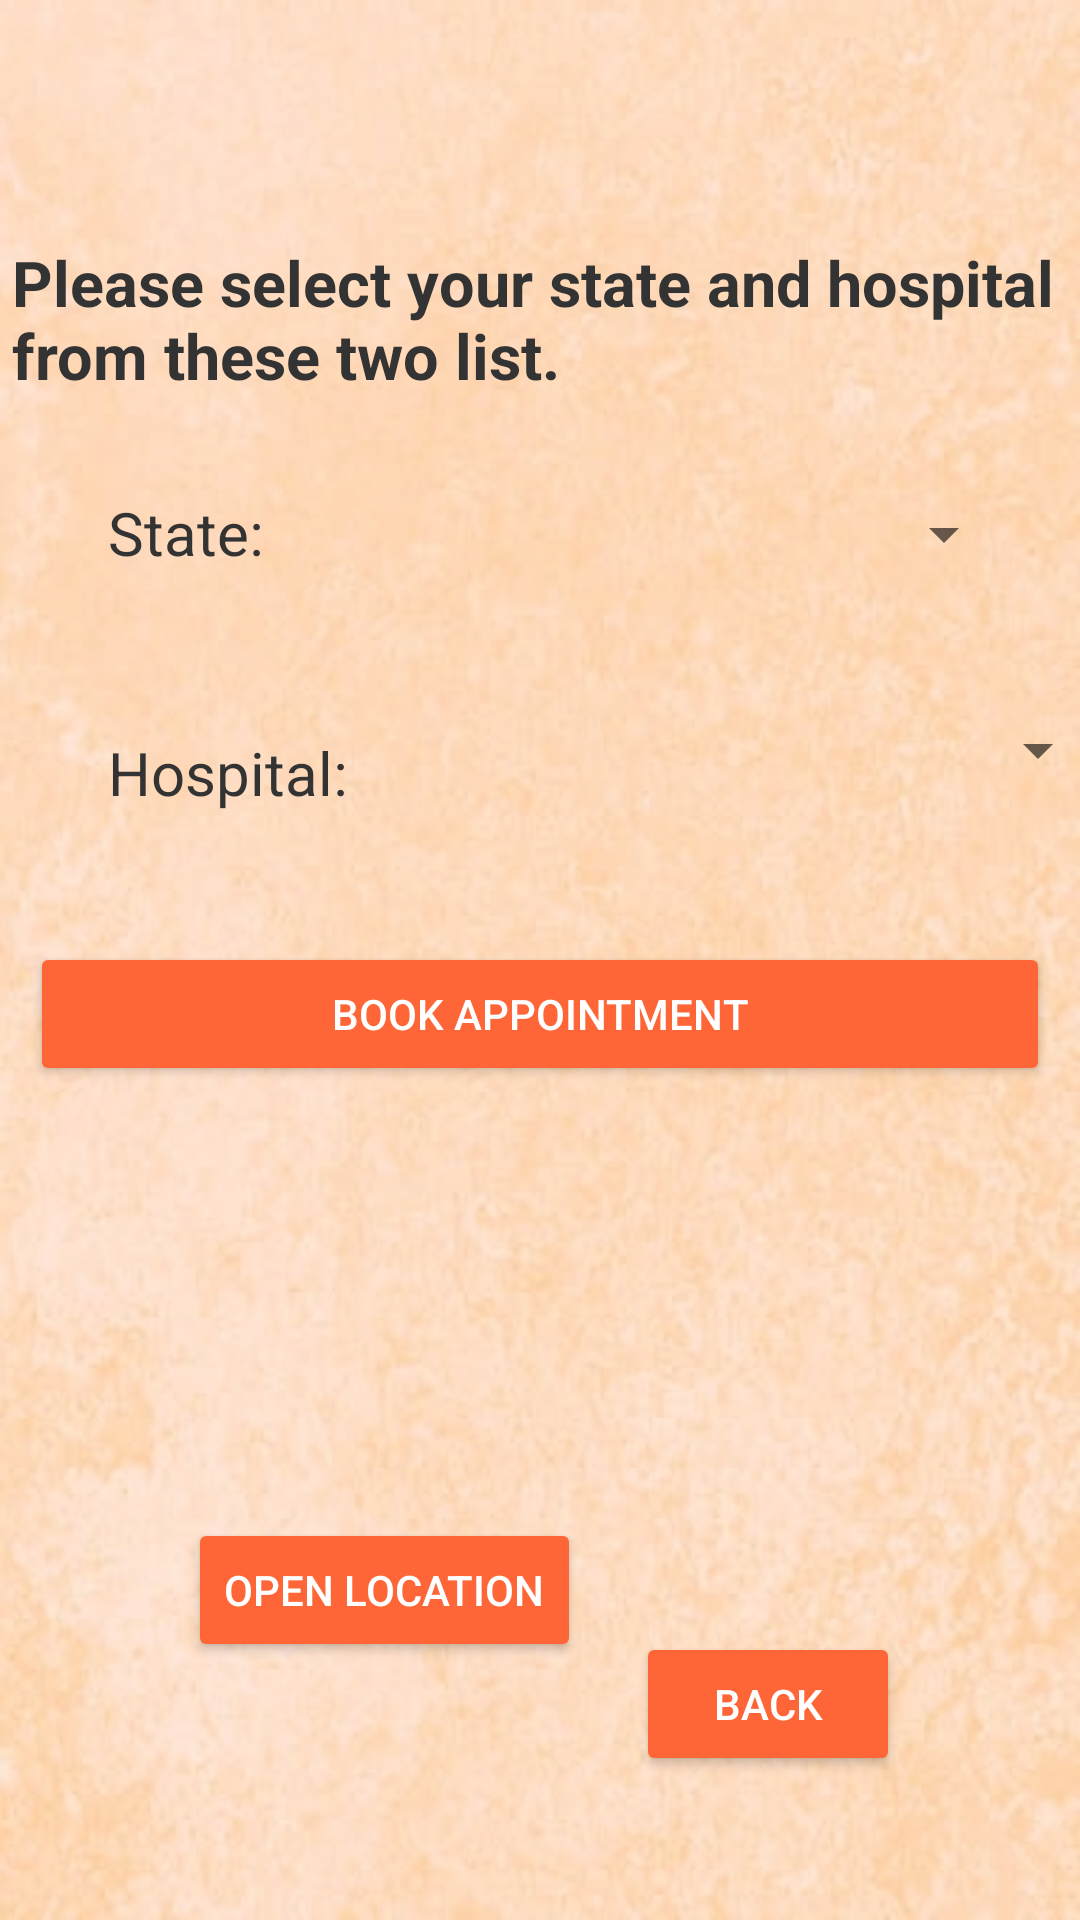

The Android layout XML behind this screen, and the referenced resources:
<!-- AndroidManifest.xml: application theme Theme.MyBloodHero -->
<!-- res/layout/activity_centre.xml -->
<?xml version="1.0" encoding="utf-8"?>
<androidx.constraintlayout.widget.ConstraintLayout xmlns:android="http://schemas.android.com/apk/res/android"
    xmlns:app="http://schemas.android.com/apk/res-auto"
    xmlns:tools="http://schemas.android.com/tools"
    android:layout_width="match_parent"
    android:layout_height="match_parent"
    android:background="@drawable/background"
    tools:context=".Centre">

    <Button
        android:id="@+id/button_appointment"
        android:layout_width="340dp"
        android:layout_height="wrap_content"
        android:layout_marginTop="50dp"
        android:text="Book Appointment"
        android:textColor="#FFFFFF"
        app:backgroundTint="#FF6637"
        app:layout_constraintEnd_toEndOf="parent"
        app:layout_constraintHorizontal_bias="0.492"
        app:layout_constraintStart_toStartOf="parent"
        app:layout_constraintTop_toBottomOf="@+id/textview_hospital" />

    <Button
        android:id="@+id/button_back"
        android:layout_width="wrap_content"
        android:layout_height="wrap_content"
        android:layout_marginEnd="60dp"
        android:layout_marginBottom="48dp"
        android:text="Back"
        android:textColor="#FFFFFF"
        app:backgroundTint="#FF6637"
        app:layout_constraintBottom_toBottomOf="parent"
        app:layout_constraintEnd_toEndOf="parent" />

    <Button
        android:id="@+id/open_location_button"
        android:layout_width="wrap_content"
        android:layout_height="wrap_content"
        android:layout_marginStart="60dp"
        android:layout_marginTop="144dp"
        android:onClick="openLocation"
        android:text="@string/button_loc"
        android:textColor="#FFFFFF"
        app:backgroundTint="#FF6637"
        app:layout_constraintEnd_toStartOf="@+id/button_back"
        app:layout_constraintHorizontal_bias="0.127"
        app:layout_constraintStart_toStartOf="parent"
        app:layout_constraintTop_toBottomOf="@+id/button_appointment" />

    <Spinner
        android:id="@+id/state"
        android:layout_width="230dp"
        android:layout_height="40dp"
        android:layout_marginStart="24dp"
        android:layout_marginTop="22dp"
        android:layout_marginEnd="24dp"
        app:layout_constraintEnd_toEndOf="parent"
        app:layout_constraintHorizontal_bias="0.593"
        app:layout_constraintStart_toEndOf="@+id/state_label"
        app:layout_constraintTop_toBottomOf="@+id/selection_info" />

    <TextView
        android:id="@+id/textview_state"
        android:layout_width="match_parent"
        android:layout_height="20dp"
        android:layout_marginTop="28dp"
        android:focusable="true"
        android:focusableInTouchMode="true"
        android:padding="6dp"
        app:layout_constraintStart_toEndOf="@+id/state"
        app:layout_constraintTop_toBottomOf="@+id/selection_info" />

    <Spinner
        android:id="@+id/hospital"
        android:layout_width="230dp"
        android:layout_height="wrap_content"
        android:layout_marginStart="24dp"
        android:layout_marginTop="40dp"
        app:layout_constraintStart_toEndOf="@+id/hospital_label"
        app:layout_constraintTop_toBottomOf="@+id/state" />

    <TextView
        android:id="@+id/hospital_label"
        android:layout_width="wrap_content"
        android:layout_height="30dp"
        android:layout_marginStart="36dp"
        android:layout_marginTop="50dp"
        android:text="Hospital:"
        android:textColor="#333333"
        android:textSize="20sp"
        app:layout_constraintStart_toStartOf="parent"
        app:layout_constraintTop_toBottomOf="@+id/state_label" />

    <TextView
        android:id="@+id/textview_hospital"
        android:layout_width="match_parent"
        android:layout_height="20dp"
        android:layout_marginTop="46dp"
        android:focusable="true"
        android:focusableInTouchMode="true"
        android:padding="6dp"
        app:layout_constraintStart_toEndOf="@+id/hospital"
        app:layout_constraintTop_toBottomOf="@+id/state" />

    <TextView
        android:id="@+id/state_label"
        android:layout_width="wrap_content"
        android:layout_height="30dp"
        android:layout_marginStart="36dp"
        android:layout_marginTop="28dp"
        android:text="State:"
        android:textColor="#333333"
        android:textSize="20sp"
        app:layout_constraintStart_toStartOf="parent"
        app:layout_constraintTop_toBottomOf="@+id/selection_info" />

    <TextView
        android:id="@+id/selection_info"
        android:layout_width="352dp"
        android:layout_height="56dp"
        android:layout_marginTop="80dp"
        android:text="@string/selection_info"
        android:textColor="#333333"
        android:textSize="21sp"
        android:textStyle="bold"
        app:layout_constraintEnd_toEndOf="parent"
        app:layout_constraintStart_toStartOf="parent"
        app:layout_constraintTop_toTopOf="parent" />

</androidx.constraintlayout.widget.ConstraintLayout>
<!-- resources referenced by this layout -->
<resources>
  <!-- drawable background: jpg bitmap (drawable, 141083 bytes) -->
  <string name="button_loc">Open Location</string>
  <string name="selection_info">Please select your state and hospital from these two list.</string>
  <style name="Theme.MyBloodHero" parent="Theme.MaterialComponents.DayNight.DarkActionBar">
          
          <item name="colorPrimary">#CD3000</item>
          <item name="colorPrimaryVariant">@color/black</item>
          <item name="colorOnPrimary">@color/white</item>
          
          <item name="colorSecondary">@color/teal_200</item>
          <item name="colorSecondaryVariant">@color/teal_700</item>
          <item name="colorOnSecondary">@color/black</item>
          
          <item name="android:statusBarColor" tools:targetApi="l">?attr/colorPrimaryVariant</item>
          
      </style>
  <!-- not gathered from this repository: default colours our renderer supplied (Android Studio template values) -->
  <color name="teal_200">#FF03DAC5</color>
  <color name="teal_700">#FF018786</color>
  <color name="black">#FF000000</color>
  <color name="white">#FFFFFFFF</color>
</resources>
